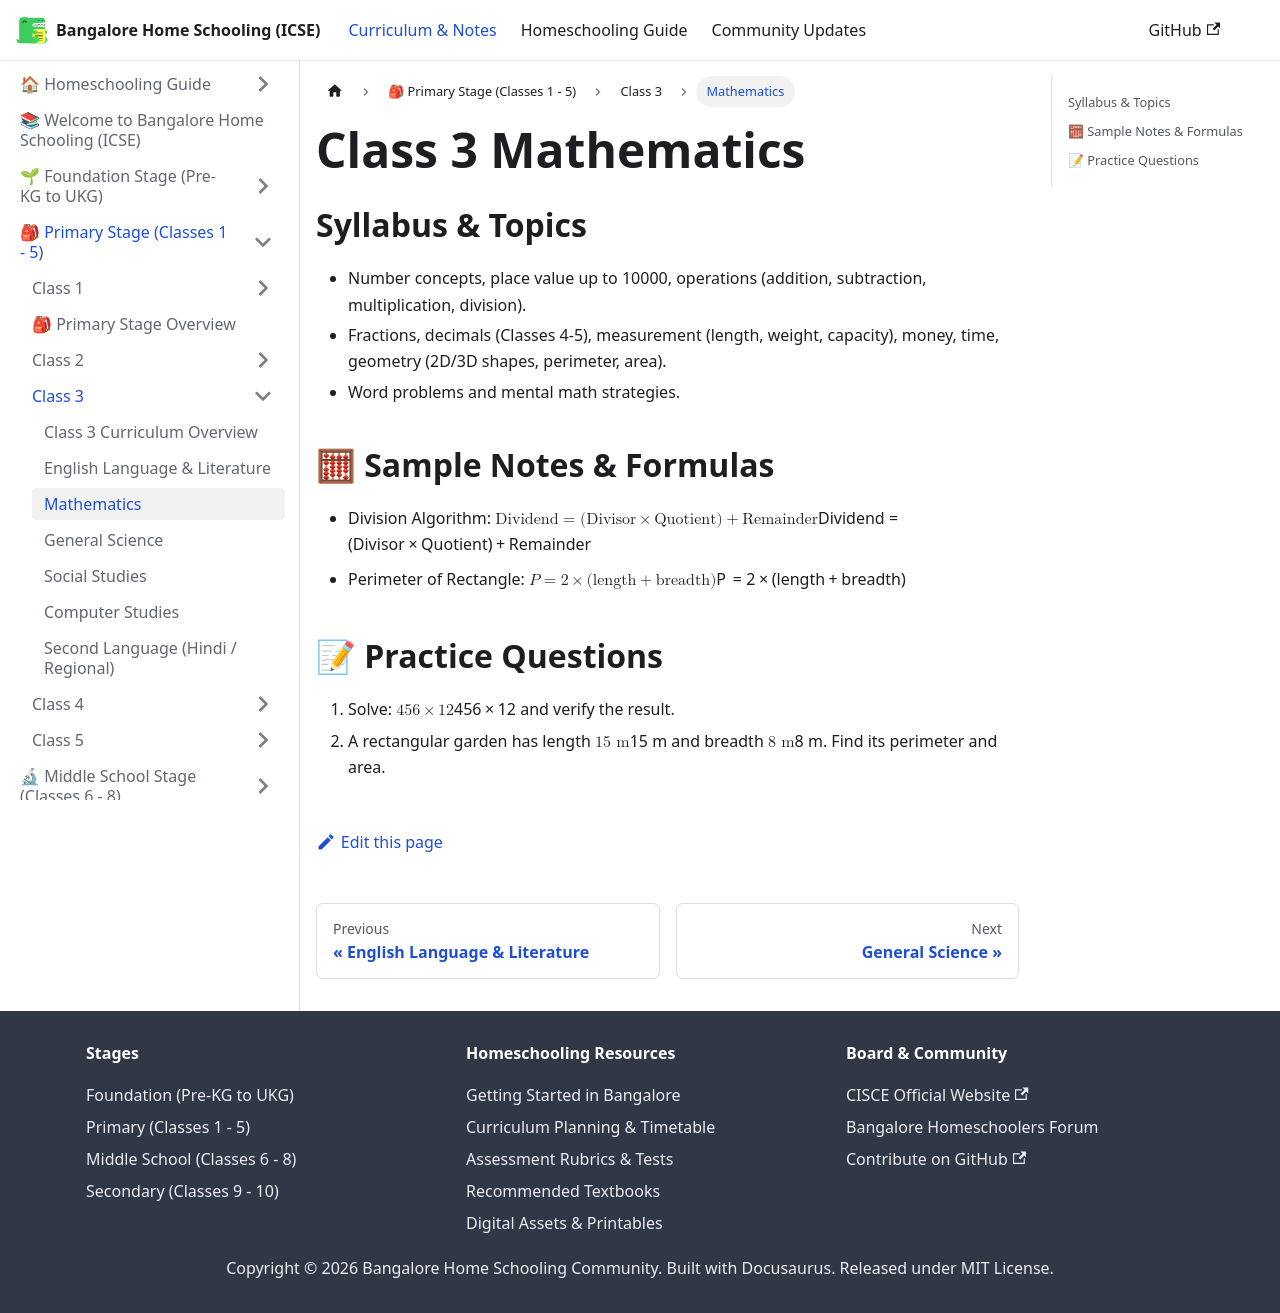

repository: karthik-r-bdump/bangalore-home-schooling · page: docs/primary/class-3/mathematics.html · generator: docusaurus

---
title: Mathematics
sidebar_position: 3
---
# Class 3 Mathematics
## Syllabus & Topics
- Number concepts, place value up to 10000, operations (addition, subtraction, multiplication, division).
- Fractions, decimals (Classes 4-5), measurement (length, weight, capacity), money, time, geometry (2D/3D shapes, perimeter, area).
- Word problems and mental math strategies.

## 🧮 Sample Notes & Formulas
- Division Algorithm: $\text{Dividend} = (\text{Divisor} \times \text{Quotient}) + \text{Remainder}$
- Perimeter of Rectangle: $P = 2 \times (\text{length} + \text{breadth})$

## 📝 Practice Questions
1. Solve: $456 \times 12$ and verify the result.
2. A rectangular garden has length $15\text{ m}$ and breadth $8\text{ m}$. Find its perimeter and area.
